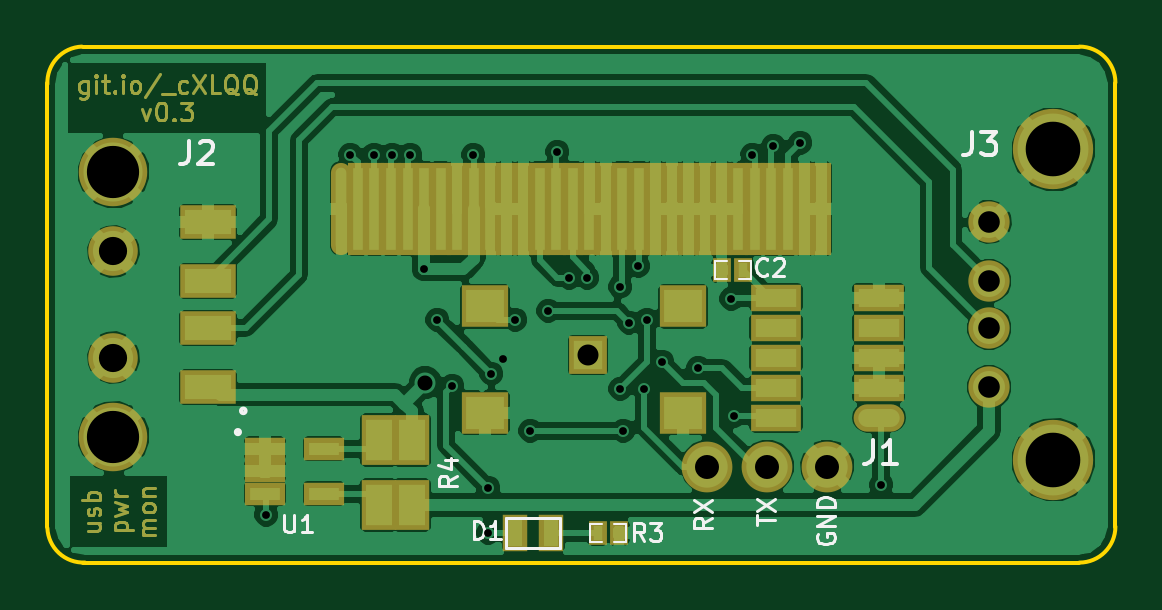
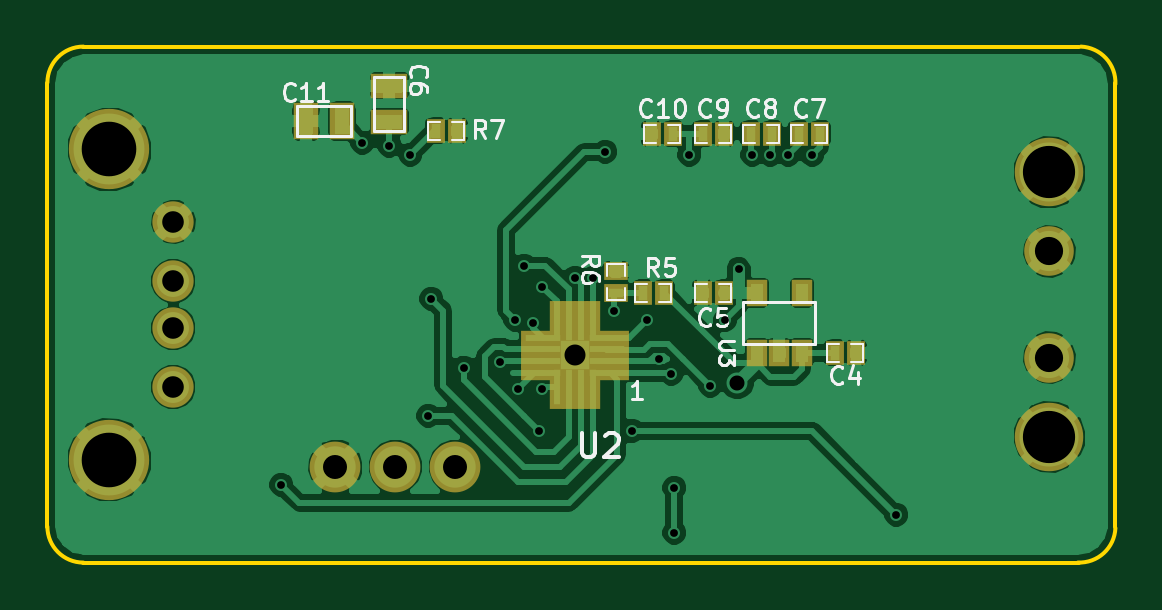
Circuit board: 8 layer files. Board 45.2 x 21.8 mm.
- bottom_copper: usb_pwrmon-B_Cu.gbl (55203 bytes)
- bottom_mask: usb_pwrmon-B_Mask.gbs (1809 bytes)
- bottom_silk: usb_pwrmon-B_SilkS.gbo (10525 bytes)
- outline: usb_pwrmon-Edge_Cuts.gbr (675 bytes)
- top_copper: usb_pwrmon-F_Cu.gtl (89412 bytes)
- top_mask: usb_pwrmon-F_Mask.gts (7750 bytes)
- top_silk: usb_pwrmon-F_SilkS.gto (5268 bytes)
- drill: usb_pwrmon.drl (904 bytes)

=== bottom_copper: usb_pwrmon-B_Cu.gbl (55203 bytes, source omitted) ===
=== bottom_mask: usb_pwrmon-B_Mask.gbs ===
G04 (created by PCBNEW (2013-07-07 BZR 4022)-stable) date 5/27/2014 6:11:07 PM*
%MOIN*%
G04 Gerber Fmt 3.4, Leading zero omitted, Abs format*
%FSLAX34Y34*%
G01*
G70*
G90*
G04 APERTURE LIST*
%ADD10C,0.00590551*%
%ADD11R,0.040748X0.060748*%
%ADD12R,0.060748X0.040748*%
%ADD13C,0.0846457*%
%ADD14R,0.035748X0.045748*%
%ADD15R,0.031448X0.039348*%
%ADD16R,0.039348X0.031448*%
%ADD17C,0.0688976*%
%ADD18C,0.133858*%
%ADD19C,0.0826772*%
%ADD20C,0.114173*%
%ADD21R,0.0748031X0.0255906*%
%ADD22R,0.0255906X0.0748031*%
%ADD23R,0.0629921X0.0629921*%
G04 APERTURE END LIST*
G54D10*
G54D11*
X83290Y-55740D03*
X82690Y-55740D03*
G54D12*
X81900Y-55150D03*
X81900Y-55750D03*
G54D13*
X81800Y-61500D03*
X80800Y-61500D03*
X82800Y-61500D03*
G54D14*
X75775Y-59600D03*
X75025Y-59600D03*
X75775Y-58600D03*
X75400Y-59600D03*
X75025Y-58600D03*
G54D15*
X77527Y-55950D03*
X77173Y-55950D03*
X75077Y-55950D03*
X74723Y-55950D03*
X80773Y-55900D03*
X81127Y-55900D03*
X77323Y-58600D03*
X77677Y-58600D03*
X75877Y-55950D03*
X75523Y-55950D03*
X76323Y-55950D03*
X76677Y-55950D03*
X76323Y-58600D03*
X76677Y-58600D03*
X74477Y-59600D03*
X74123Y-59600D03*
G54D16*
X78125Y-58602D03*
X78125Y-58248D03*
G54D17*
X85500Y-59193D03*
X85500Y-58406D03*
X85500Y-60177D03*
X85500Y-57422D03*
G54D18*
X86566Y-61386D03*
X86566Y-56213D03*
G54D19*
X70900Y-57914D03*
X70900Y-59685D03*
G54D20*
X70900Y-56595D03*
X70900Y-61004D03*
G54D21*
X79337Y-59546D03*
X79337Y-59350D03*
X79337Y-59743D03*
X79337Y-59940D03*
G54D22*
X78904Y-59113D03*
X79101Y-59113D03*
X78708Y-59113D03*
X78511Y-59113D03*
X78904Y-60176D03*
X79101Y-60176D03*
X78708Y-60176D03*
X78511Y-60176D03*
G54D21*
X78275Y-59940D03*
X78275Y-59743D03*
X78275Y-59546D03*
X78275Y-59350D03*
G54D23*
X78806Y-59645D03*
M02*

=== bottom_silk: usb_pwrmon-B_SilkS.gbo (10525 bytes, source omitted) ===
=== outline: usb_pwrmon-Edge_Cuts.gbr ===
G04 (created by PCBNEW (2013-07-07 BZR 4022)-stable) date 5/27/2014 6:11:07 PM*
%MOIN*%
G04 Gerber Fmt 3.4, Leading zero omitted, Abs format*
%FSLAX34Y34*%
G01*
G70*
G90*
G04 APERTURE LIST*
%ADD10C,0.00590551*%
G04 APERTURE END LIST*
G54D10*
X87600Y-55100D02*
G75*
G03X87000Y-54500I-600J0D01*
G74*
G01*
X87000Y-63100D02*
G75*
G03X87600Y-62500I0J600D01*
G74*
G01*
X69800Y-62525D02*
G75*
G03X70425Y-63099I599J25D01*
G74*
G01*
X70374Y-54500D02*
G75*
G03X69800Y-55125I25J-599D01*
G74*
G01*
X69800Y-62500D02*
X69800Y-55100D01*
X87000Y-63100D02*
X70400Y-63100D01*
X87600Y-55100D02*
X87600Y-62500D01*
X70400Y-54500D02*
X87000Y-54500D01*
M02*

=== top_copper: usb_pwrmon-F_Cu.gtl (89412 bytes, source omitted) ===
=== top_mask: usb_pwrmon-F_Mask.gts (7750 bytes, source omitted) ===
=== top_silk: usb_pwrmon-F_SilkS.gto ===
G04 (created by PCBNEW (2013-07-07 BZR 4022)-stable) date 5/27/2014 6:11:07 PM*
%MOIN*%
G04 Gerber Fmt 3.4, Leading zero omitted, Abs format*
%FSLAX34Y34*%
G01*
G70*
G90*
G04 APERTURE LIST*
%ADD10C,0.00590551*%
%ADD11C,0.005*%
%ADD12C,0.0028*%
%ADD13C,0.00472441*%
G04 APERTURE END LIST*
G54D10*
G54D11*
X77450Y-62350D02*
X78350Y-62350D01*
X78350Y-62350D02*
X78350Y-62850D01*
X78350Y-62850D02*
X77450Y-62850D01*
X77450Y-62850D02*
X77450Y-62350D01*
G54D12*
X79050Y-62450D02*
X78850Y-62450D01*
X78850Y-62450D02*
X78850Y-62750D01*
X78850Y-62750D02*
X79050Y-62750D01*
X79250Y-62450D02*
X79450Y-62450D01*
X79450Y-62450D02*
X79450Y-62750D01*
X79450Y-62750D02*
X79250Y-62750D01*
X81320Y-58380D02*
X81520Y-58380D01*
X81520Y-58380D02*
X81520Y-58080D01*
X81520Y-58080D02*
X81320Y-58080D01*
X81120Y-58380D02*
X80920Y-58380D01*
X80920Y-58380D02*
X80920Y-58080D01*
X80920Y-58080D02*
X81120Y-58080D01*
G54D10*
X73104Y-60571D02*
G75*
G03X73104Y-60571I-39J0D01*
G74*
G01*
X73010Y-60925D02*
G75*
G03X73010Y-60925I-35J0D01*
G74*
G01*
G54D13*
X76902Y-62709D02*
X76902Y-62414D01*
X76972Y-62414D01*
X77014Y-62428D01*
X77042Y-62456D01*
X77056Y-62484D01*
X77070Y-62540D01*
X77070Y-62582D01*
X77056Y-62639D01*
X77042Y-62667D01*
X77014Y-62695D01*
X76972Y-62709D01*
X76902Y-62709D01*
X77352Y-62709D02*
X77183Y-62709D01*
X77267Y-62709D02*
X77267Y-62414D01*
X77239Y-62456D01*
X77211Y-62484D01*
X77183Y-62498D01*
X81624Y-62474D02*
X81624Y-62306D01*
X81919Y-62390D02*
X81624Y-62390D01*
X81624Y-62235D02*
X81919Y-62039D01*
X81624Y-62039D02*
X81919Y-62235D01*
X80869Y-62349D02*
X80728Y-62447D01*
X80869Y-62517D02*
X80574Y-62517D01*
X80574Y-62405D01*
X80588Y-62377D01*
X80602Y-62363D01*
X80630Y-62349D01*
X80672Y-62349D01*
X80700Y-62363D01*
X80714Y-62377D01*
X80728Y-62405D01*
X80728Y-62517D01*
X80574Y-62250D02*
X80869Y-62053D01*
X80574Y-62053D02*
X80869Y-62250D01*
X82638Y-62624D02*
X82624Y-62653D01*
X82624Y-62695D01*
X82638Y-62737D01*
X82666Y-62765D01*
X82694Y-62779D01*
X82750Y-62793D01*
X82792Y-62793D01*
X82849Y-62779D01*
X82877Y-62765D01*
X82905Y-62737D01*
X82919Y-62695D01*
X82919Y-62667D01*
X82905Y-62624D01*
X82891Y-62610D01*
X82792Y-62610D01*
X82792Y-62667D01*
X82919Y-62484D02*
X82624Y-62484D01*
X82919Y-62315D01*
X82624Y-62315D01*
X82919Y-62175D02*
X82624Y-62175D01*
X82624Y-62104D01*
X82638Y-62062D01*
X82666Y-62034D01*
X82694Y-62020D01*
X82750Y-62006D01*
X82792Y-62006D01*
X82849Y-62020D01*
X82877Y-62034D01*
X82905Y-62062D01*
X82919Y-62104D01*
X82919Y-62175D01*
X76619Y-61649D02*
X76478Y-61747D01*
X76619Y-61817D02*
X76324Y-61817D01*
X76324Y-61705D01*
X76338Y-61677D01*
X76352Y-61663D01*
X76380Y-61649D01*
X76422Y-61649D01*
X76450Y-61663D01*
X76464Y-61677D01*
X76478Y-61705D01*
X76478Y-61817D01*
X76422Y-61396D02*
X76619Y-61396D01*
X76310Y-61466D02*
X76521Y-61536D01*
X76521Y-61353D01*
G54D10*
X83558Y-61055D02*
X83558Y-61336D01*
X83540Y-61393D01*
X83502Y-61430D01*
X83446Y-61449D01*
X83408Y-61449D01*
X83952Y-61449D02*
X83727Y-61449D01*
X83839Y-61449D02*
X83839Y-61055D01*
X83802Y-61111D01*
X83764Y-61149D01*
X83727Y-61168D01*
G54D13*
X79750Y-62739D02*
X79652Y-62598D01*
X79582Y-62739D02*
X79582Y-62444D01*
X79694Y-62444D01*
X79722Y-62458D01*
X79736Y-62472D01*
X79750Y-62500D01*
X79750Y-62542D01*
X79736Y-62570D01*
X79722Y-62584D01*
X79694Y-62598D01*
X79582Y-62598D01*
X79849Y-62444D02*
X80032Y-62444D01*
X79933Y-62556D01*
X79975Y-62556D01*
X80003Y-62570D01*
X80017Y-62584D01*
X80032Y-62612D01*
X80032Y-62683D01*
X80017Y-62711D01*
X80003Y-62725D01*
X79975Y-62739D01*
X79891Y-62739D01*
X79863Y-62725D01*
X79849Y-62711D01*
X81800Y-58291D02*
X81786Y-58305D01*
X81744Y-58319D01*
X81716Y-58319D01*
X81674Y-58305D01*
X81646Y-58277D01*
X81632Y-58249D01*
X81617Y-58192D01*
X81617Y-58150D01*
X81632Y-58094D01*
X81646Y-58066D01*
X81674Y-58038D01*
X81716Y-58024D01*
X81744Y-58024D01*
X81786Y-58038D01*
X81800Y-58052D01*
X81913Y-58052D02*
X81927Y-58038D01*
X81955Y-58024D01*
X82025Y-58024D01*
X82053Y-58038D01*
X82067Y-58052D01*
X82082Y-58080D01*
X82082Y-58108D01*
X82067Y-58150D01*
X81899Y-58319D01*
X82082Y-58319D01*
G54D10*
X85218Y-55915D02*
X85218Y-56196D01*
X85200Y-56253D01*
X85162Y-56290D01*
X85106Y-56309D01*
X85068Y-56309D01*
X85368Y-55915D02*
X85612Y-55915D01*
X85481Y-56065D01*
X85537Y-56065D01*
X85574Y-56084D01*
X85593Y-56103D01*
X85612Y-56140D01*
X85612Y-56234D01*
X85593Y-56271D01*
X85574Y-56290D01*
X85537Y-56309D01*
X85424Y-56309D01*
X85387Y-56290D01*
X85368Y-56271D01*
X72168Y-56065D02*
X72168Y-56346D01*
X72150Y-56403D01*
X72112Y-56440D01*
X72056Y-56459D01*
X72018Y-56459D01*
X72337Y-56103D02*
X72356Y-56084D01*
X72393Y-56065D01*
X72487Y-56065D01*
X72524Y-56084D01*
X72543Y-56103D01*
X72562Y-56140D01*
X72562Y-56178D01*
X72543Y-56234D01*
X72318Y-56459D01*
X72562Y-56459D01*
G54D13*
X73750Y-62299D02*
X73750Y-62538D01*
X73764Y-62566D01*
X73778Y-62580D01*
X73806Y-62594D01*
X73862Y-62594D01*
X73890Y-62580D01*
X73904Y-62566D01*
X73918Y-62538D01*
X73918Y-62299D01*
X74214Y-62594D02*
X74045Y-62594D01*
X74129Y-62594D02*
X74129Y-62299D01*
X74101Y-62341D01*
X74073Y-62369D01*
X74045Y-62383D01*
M02*

=== drill: usb_pwrmon.drl ===
M48
;DRILL file {Pcbnew (2013-07-07 BZR 4022)-stable} date 5/27/2014 6:11:09 PM
;FORMAT={-:-/ absolute / inch / decimal}
FMAT,2
INCH,TZ
T1C0.013
T2C0.025
T3C0.035
T4C0.036
T5C0.040
T6C0.047
T7C0.087
T8C0.091
%
G90
G05
M72
T1
X7.345Y-6.23
X7.485Y-5.63
X7.525Y-5.63
X7.555Y-5.63
X7.585Y-5.63
X7.608Y-5.821
X7.63Y-5.905
X7.655Y-6.015
X7.69Y-5.63
X7.715Y-6.185
X7.715Y-6.26
X7.72Y-5.995
X7.74Y-5.97
X7.76Y-5.905
X7.785Y-6.09
X7.815Y-5.89
X7.83Y-5.625
X7.85Y-5.835
X7.88Y-5.835
X7.935Y-5.85
X7.935Y-6.02
X7.94Y-6.09
X7.95Y-5.91
X7.965Y-5.815
X7.975Y-6.02
X7.98Y-5.905
X8.005Y-5.975
X8.065Y-5.985
X8.12Y-5.87
X8.125Y-6.065
X8.155Y-5.63
X8.19Y-5.615
X8.235Y-5.61
X8.37Y-6.18
T2
X7.61Y-6.01
T3
X7.8806Y-5.9645
T4
X8.55Y-5.7422
X8.55Y-5.8406
X8.55Y-5.9194
X8.55Y-6.0178
T5
X8.08Y-6.15
X8.18Y-6.15
X8.28Y-6.15
T6
X7.09Y-5.7914
X7.09Y-5.9686
T7
X7.09Y-5.6595
X7.09Y-6.1005
T8
X8.6567Y-5.6213
X8.6567Y-6.1387
T0
M30
